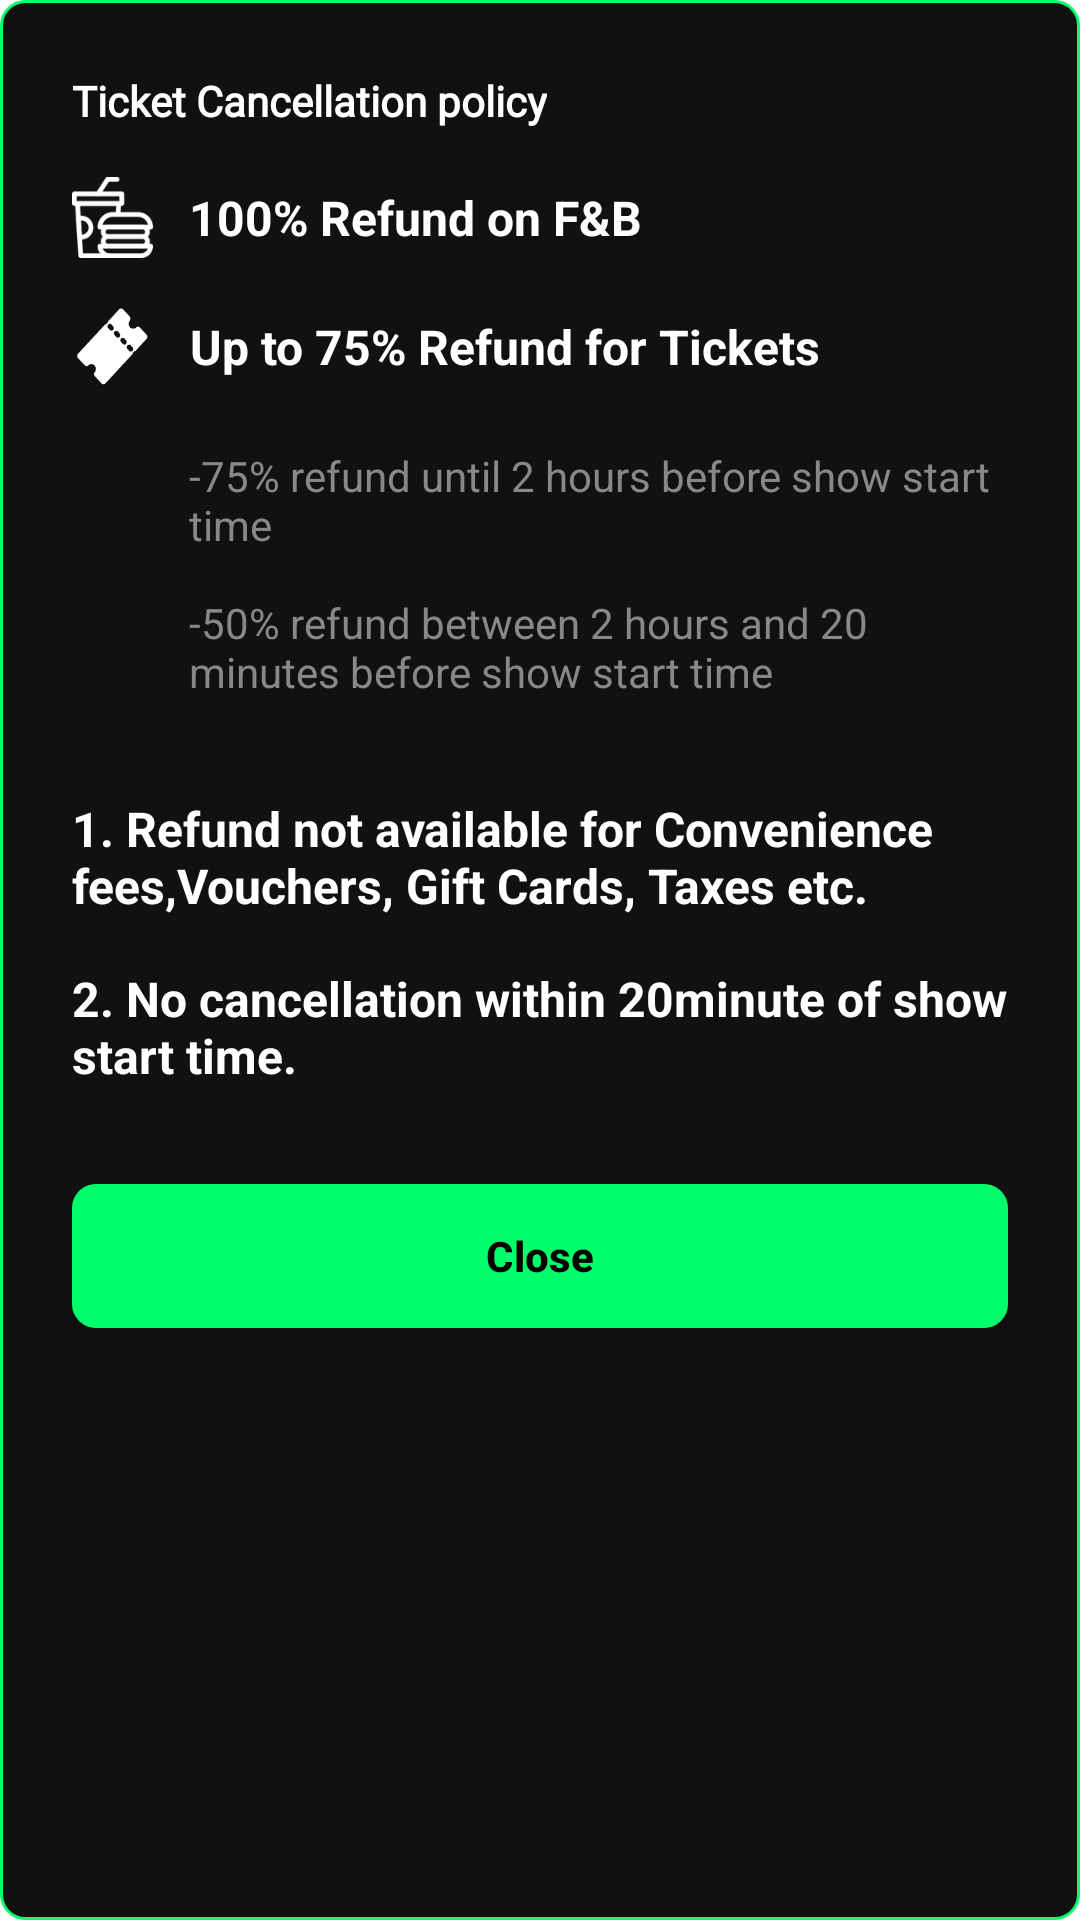

Write the Android layout XML for this screen, with the resource values it uses.
<!-- AndroidManifest.xml: application theme Theme.TheMovieBookingApp -->
<!-- res/layout/fragment_cancellation_policy.xml -->
<?xml version="1.0" encoding="utf-8"?>
<RelativeLayout xmlns:android="http://schemas.android.com/apk/res/android"
    xmlns:app="http://schemas.android.com/apk/res-auto"
    xmlns:tools="http://schemas.android.com/tools"
    android:layout_width="match_parent"
    android:layout_height="wrap_content"
    android:background="@drawable/bg_cancellation_policy"
    android:padding="@dimen/margin_large"
    tools:context=".fragments.CancellationPolicyFragment">

    <androidx.appcompat.widget.AppCompatTextView
        android:id="@+id/tvTitle"
        android:layout_width="wrap_content"
        android:layout_height="wrap_content"
        android:layout_alignParentStart="true"
        android:layout_alignParentTop="true"
        android:fontFamily="@font/dm_sans"
        android:text="@string/lbl_ticket_cancellation_policy"
        android:textColor="@color/white"
        android:textSize="@dimen/text_regular"
        android:textStyle="bold" />

    <androidx.appcompat.widget.AppCompatImageView
        android:id="@+id/ivFoodNBev"
        android:layout_width="@dimen/width_food_and_bev"
        android:layout_height="@dimen/width_food_and_bev"
        android:layout_below="@id/tvTitle"
        android:layout_marginTop="@dimen/margin_medium_2"
        app:srcCompat="@drawable/ic_fast_food"
        app:tint="@color/white" />

    <androidx.appcompat.widget.AppCompatTextView
        android:id="@+id/tvPolicy1"
        android:layout_width="wrap_content"
        android:layout_height="wrap_content"
        android:layout_alignTop="@id/ivFoodNBev"
        android:layout_alignBottom="@+id/ivFoodNBev"
        android:layout_marginStart="@dimen/margin_card_medium_2"
        android:layout_toEndOf="@id/ivFoodNBev"
        android:gravity="center"
        android:text="@string/lbl_refund_policy_1"
        android:textColor="@color/white"
        android:textSize="@dimen/text_regular_2x"
        android:textStyle="bold" />

    <androidx.appcompat.widget.AppCompatImageView
        android:id="@+id/ivTicket"
        android:layout_width="@dimen/width_food_and_bev"
        android:layout_height="@dimen/width_food_and_bev"
        android:layout_below="@id/ivFoodNBev"
        android:layout_marginTop="@dimen/margin_medium_2"
        app:srcCompat="@drawable/ic_menu_ticket"
        app:tint="@color/white" />

    <androidx.appcompat.widget.AppCompatTextView
        android:id="@+id/tvPolicy2"
        android:layout_width="wrap_content"
        android:layout_height="wrap_content"
        android:layout_alignTop="@id/ivTicket"
        android:layout_alignBottom="@+id/ivTicket"
        android:layout_marginStart="@dimen/margin_card_medium_2"
        android:layout_toEndOf="@id/ivTicket"
        android:gravity="center"
        android:text="@string/lbl_refund_policy_2"
        android:textColor="@color/white"
        android:textSize="@dimen/text_regular_2x"
        android:textStyle="bold" />

    <androidx.appcompat.widget.AppCompatTextView
        android:id="@+id/tvPolicy3"
        android:layout_width="wrap_content"
        android:layout_height="wrap_content"
        android:layout_below="@id/tvPolicy2"
        android:layout_marginStart="@dimen/margin_card_medium_2"
        android:layout_marginTop="@dimen/margin_medium_3"
        android:layout_toEndOf="@id/ivTicket"
        android:text="@string/lbl_refund_policy_3"
        android:textColor="@color/colorSecondaryText"
        android:textSize="@dimen/text_regular" />

    <androidx.appcompat.widget.AppCompatTextView
        android:id="@+id/tvPolicy4"
        android:layout_width="wrap_content"
        android:layout_height="wrap_content"
        android:layout_below="@id/tvPolicy3"
        android:layout_marginTop="@dimen/margin_xlarge"
        android:text="@string/lbl_policy_4"
        android:textColor="@color/white"
        android:textSize="@dimen/text_regular_2x"
        android:textStyle="bold" />

    <androidx.appcompat.widget.AppCompatTextView
        android:id="@+id/tvPolicy5"
        android:layout_width="wrap_content"
        android:layout_height="wrap_content"
        android:layout_below="@id/tvPolicy4"
        android:layout_marginTop="@dimen/margin_medium_2"
        android:text="@string/lbl_policy_5"
        android:textColor="@color/white"
        android:textSize="@dimen/text_regular_2x"
        android:textStyle="bold" />

    <androidx.appcompat.widget.AppCompatButton
        android:id="@+id/btnPolicyClose"
        android:layout_width="match_parent"
        android:layout_height="wrap_content"
        android:layout_below="@+id/tvPolicy5"
        android:layout_marginTop="@dimen/margin_xlarge"
        android:background="@drawable/bg_button_green"
        android:text="@string/lbl_close"
        android:textColor="@color/black"
        android:textStyle="bold" />

</RelativeLayout>
<!-- resources referenced by this layout -->
<resources>
  <color name="black">#FF000000</color>
  <color name="colorSecondaryText">#888888</color>
  <color name="white">#FFFFFFFF</color>
  <dimen name="margin_card_medium_2">12dp</dimen>
  <dimen name="margin_large">24dp</dimen>
  <dimen name="margin_medium_2">16dp</dimen>
  <dimen name="margin_medium_3">20dp</dimen>
  <dimen name="margin_xlarge">32dp</dimen>
  <dimen name="text_regular">14sp</dimen>
  <dimen name="text_regular_2x">16sp</dimen>
  <dimen name="width_food_and_bev">27dp</dimen>
  <!-- drawable bg_button_green (drawable) -->
  <?xml version="1.0" encoding="utf-8"?>
  <shape xmlns:android="http://schemas.android.com/apk/res/android">
  
      <solid android:color="@color/colorAccent" />
      <corners android:radius="@dimen/margin_medium" />
  
  </shape>
  <!-- drawable bg_cancellation_policy (drawable) -->
  <?xml version="1.0" encoding="utf-8"?>
  <shape xmlns:android="http://schemas.android.com/apk/res/android">
  
      <solid android:color="@color/colorPrimary" />
      <stroke
          android:width="1dp"
          android:color="@color/colorAccent" />
      <corners android:radius="@dimen/margin_medium" />
  
  </shape>
  <!-- drawable ic_fast_food: png bitmap (drawable-xxxhdpi, 5198 bytes) -->
  <!-- drawable ic_menu_ticket: png bitmap (drawable-xxxhdpi, 2484 bytes) -->
  <string name="lbl_close">Close</string>
  <string name="lbl_policy_4">1. Refund not available for Convenience fees,Vouchers, Gift Cards, Taxes etc.</string>
  <string name="lbl_policy_5">2. No cancellation within 20minute of show start time.</string>
  <string name="lbl_refund_policy_1">100% Refund on F&amp;B</string>
  <string name="lbl_refund_policy_2">Up to 75% Refund for Tickets</string>
  <string name="lbl_refund_policy_3">-75% refund until 2 hours before show start time\n\n-50% refund between 2 hours and 20 minutes before show start time</string>
  <string name="lbl_ticket_cancellation_policy">Ticket Cancellation policy</string>
  <style name="Theme.TheMovieBookingApp" parent="Theme.MaterialComponents.DayNight.NoActionBar">
          
          <item name="colorPrimary">@color/colorPrimary</item>
          <item name="colorPrimaryDark">@color/colorPrimaryDark</item>
          <item name="colorAccent">@color/colorAccent</item>
          
          <item name="android:statusBarColor">?attr/colorPrimaryDark</item>
          
          <item name="textAllCaps">false</item>
          
      </style>
  <color name="colorAccent">#00FF6A</color>
  <dimen name="margin_medium">8dp</dimen>
  <color name="colorPrimary">#111111</color>
  <color name="colorPrimaryDark">#111111</color>
</resources>
